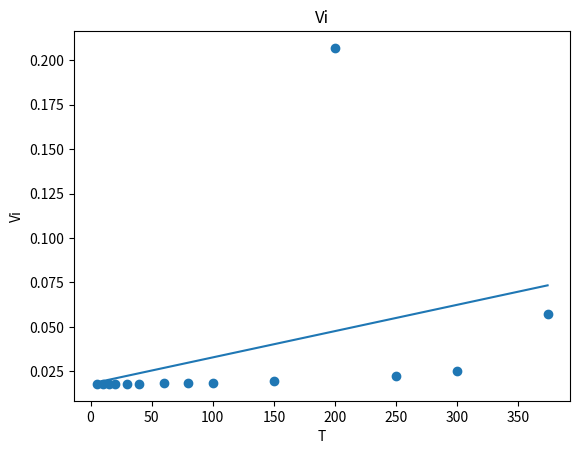

This chart was generated by the following Python code:
import matplotlib.pyplot as plt
import numpy as np
from scipy.stats import pearsonr,spearmanr

datiT=[5,10,15,20,30,40,60,80,100,150,200,250,300,374]
datiVi=[0.0179,0.0179,0.0179,0.0179,0.018,0.018,0.0183
        ,0.0185,0.0187,0.0196,0.207,0.0224,0.0252,0.057]


correlazioneP=pearsonr(datiT,datiVi)
correlazioneS=spearmanr(datiT,datiVi)


print("Pearson:",correlazioneP.statistic)
print("Spearman:",correlazioneS.statistic)


plt.scatter(datiT,datiVi)

plt.plot(np.unique(datiT),np.poly1d(np.polyfit(datiT,datiVi,1))(np.unique(datiT)))
plt.title('Vi')
plt.xlabel("T")
plt.ylabel("Vi")
plt.show()